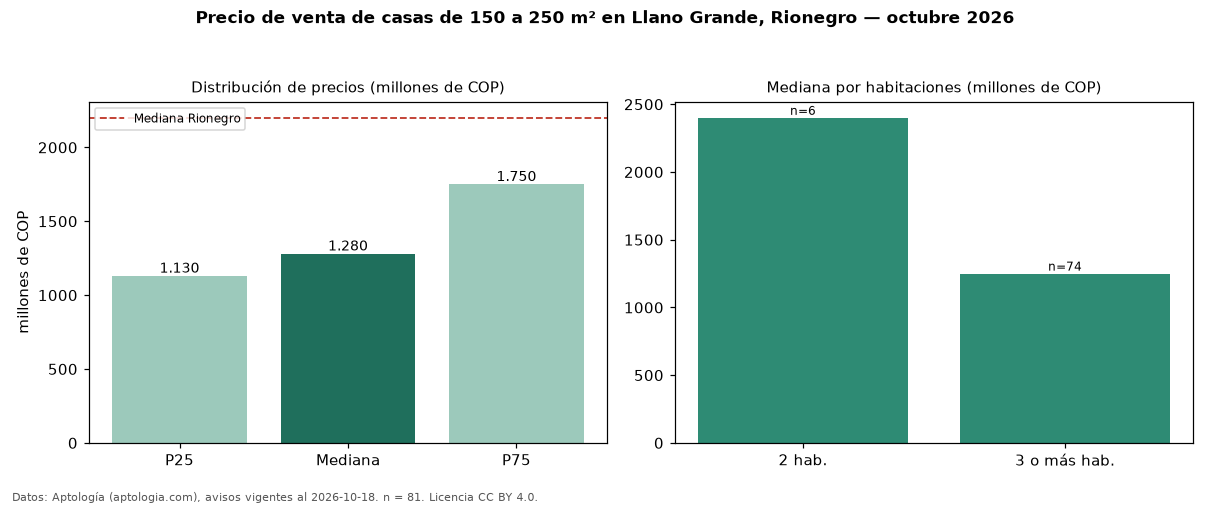

Values plotted in this chart, from the file beside it:
seccion, metrica, valor, moneda, n
filtro, area5, de 150 a 250 m², , 81
precio, p25, 1130000000, COP, 81
precio, mediana, 1280000000, COP, 81
precio, p75, 1750000000, COP, 81
precio, minimo, 800000000, COP, 81
precio, maximo, 3700000000, COP, 81
m2, mediana_precio_m2, 7068966, COP, 79
m2, area_mediana_m2, 185.0, m2, 79
admin, mediana_admin_mes, 330000, COP, 51
banos, mediana_banos, 4.0, , 
parqueadero, pct_con_parqueadero, 100.0, %, 79
estrato, estrato_mas_frecuente, 5, , 76
habitaciones, 2, 2400000000, COP, 6
habitaciones, 3+, 1250000000, COP, 74
ciudad, mediana_ciudad_referencia, 2200000000, COP, 
ciudad, mediana_m2_ciudad, 6689815, COP, 
fuente, fecha_datos, 2026-10-18, , 
fuente, atribucion, https://www.aptologia.com/casas-en-venta…, , 
fuente, licencia, CC BY 4.0, , 
